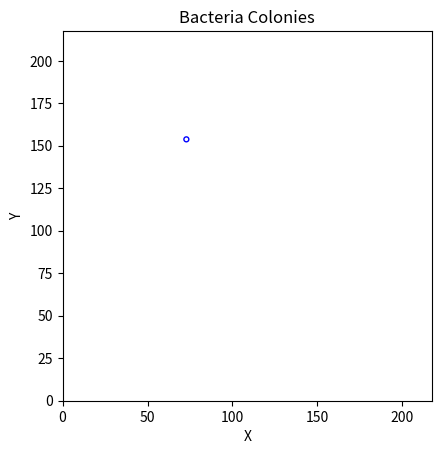
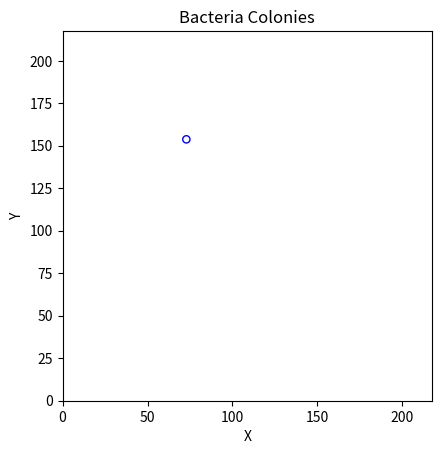
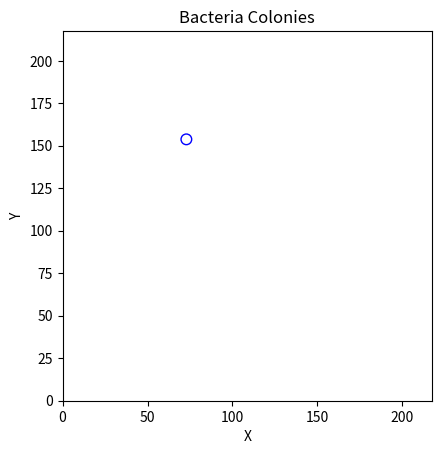
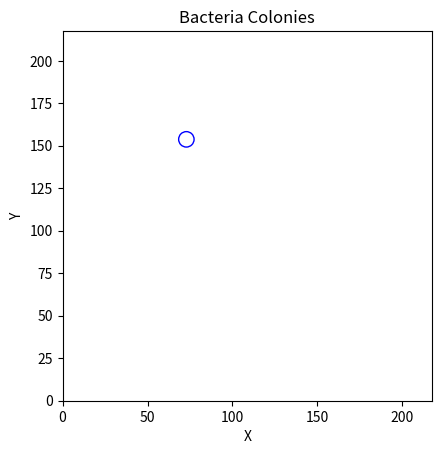
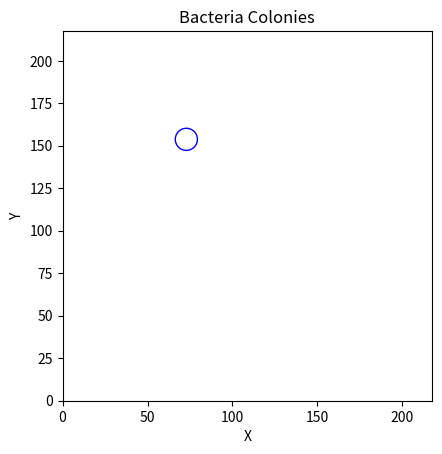
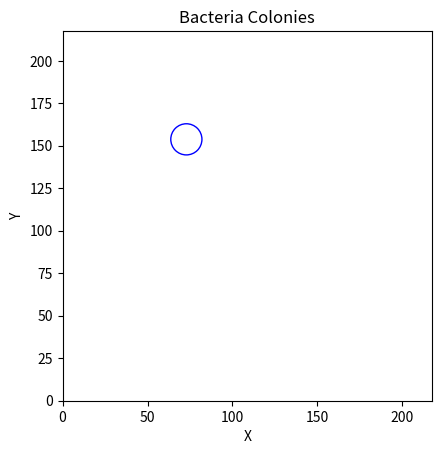
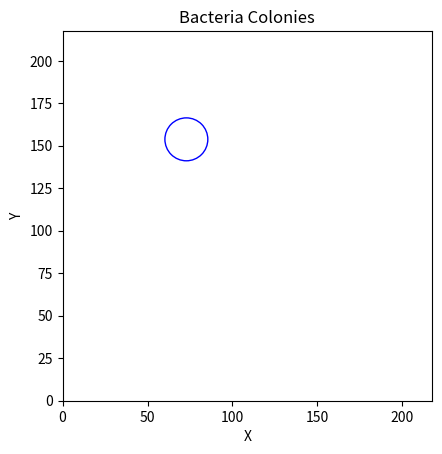
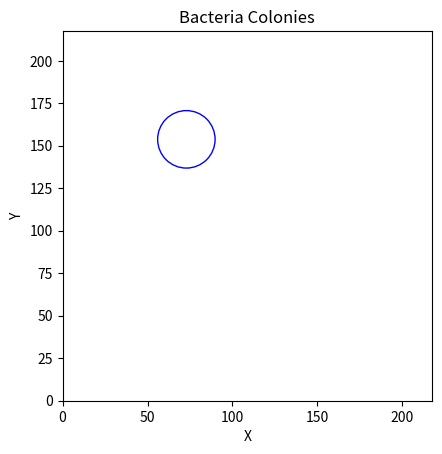
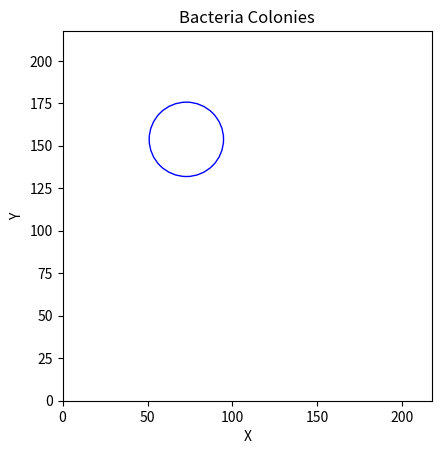
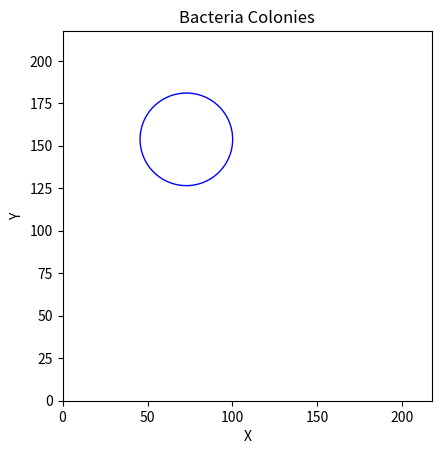
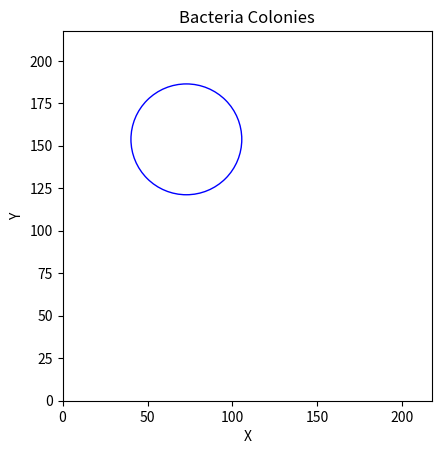
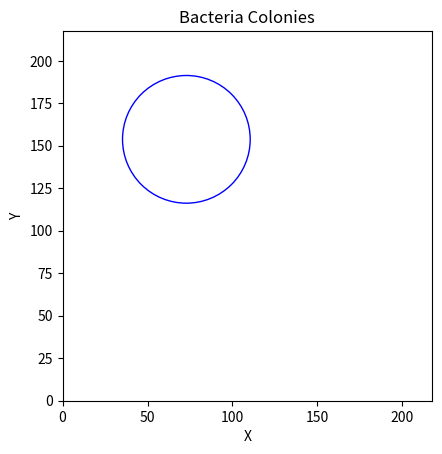
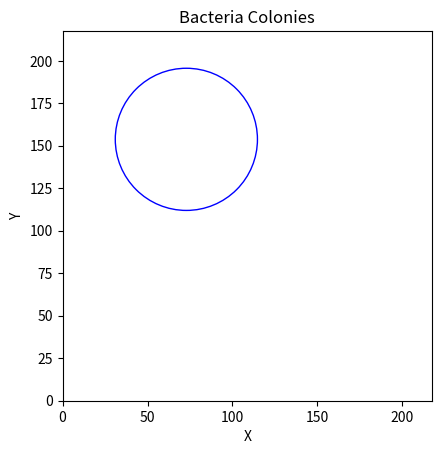
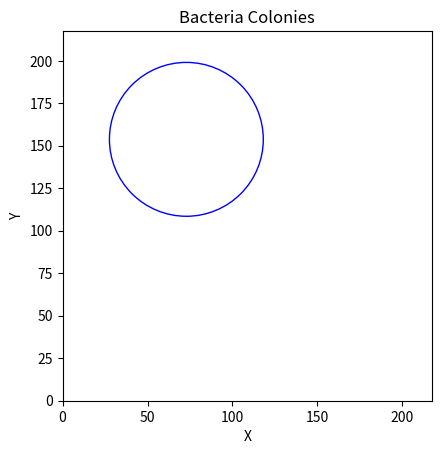
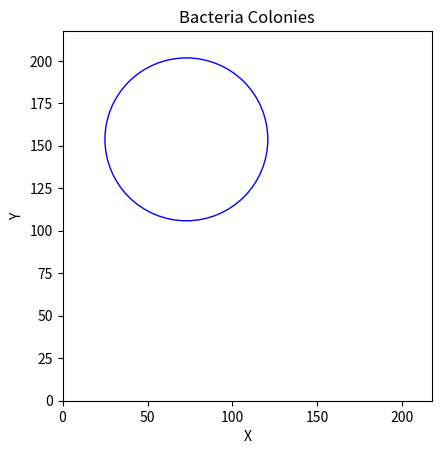
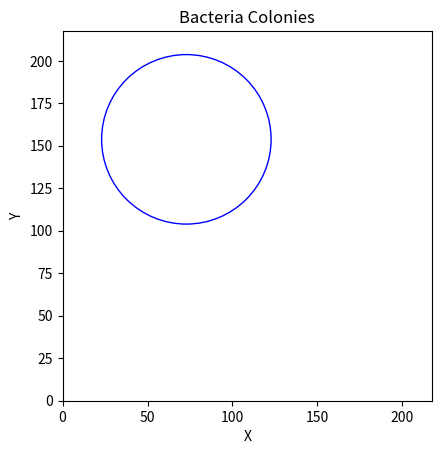

Write the Python code that produced these figures, in order.
import random
import math
import matplotlib.pyplot as plt
import numpy as np

# -*- coding: utf-8 -*-
"""
Created on Mon Jun 26 13:32:17 2023

[redacted]
"""

def calculate_distance_between_colonies(colony1, colony2):
    return math.sqrt((colony1['center_x'] - colony2['center_x'])**2 + (colony1['center_y'] - colony2['center_y'])**2)
    
def generate_colony(l, R_0, I, isColonyInsideColonyAllowed = True, old_colonies=[]):
    if (not isColonyInsideColonyAllowed):
        while True:
            center_x = random.uniform(I*math.e, l-I*math.e)
            center_y = random.uniform(I*math.e, l-I*math.e)
            new_colony = {'center_x': center_x, 'center_y': center_y, 'radius': R_0, 'age': 0}
            valid = True
            for colony in old_colonies:
                distance = calculate_distance_between_colonies(new_colony, colony)
                if distance <= colony['radius']:
                    valid = False
                    break
            if valid:
                return {'center_x': center_x, 'center_y': center_y, 'radius': R_0, 'age': 0}
    else:
        center_x = random.uniform(I*math.e, l-I*math.e)
        center_y = random.uniform(I*math.e, l-I*math.e)
        return {'center_x': center_x, 'center_y': center_y, 'radius': R_0, 'age': 0}

def calculate_area(colony):
    return math.pi * colony['radius']**2

## TODO: write mathematically
def calculate_intersection_area(colony1, colony2):
    distance = calculate_distance_between_colonies(colony1, colony2)
    if distance >= colony1['radius'] + colony2['radius']:
        return 0
    elif distance <= abs(colony1['radius'] - colony2['radius']):
        return math.pi * min(colony1['radius'], colony2['radius'])**2
    else:
        radius1_sq = colony1['radius']**2
        radius2_sq = colony2['radius']**2
        d = distance
        a = (radius1_sq - radius2_sq + d**2) / (2 * d)
        h = math.sqrt(radius1_sq - a**2)
        theta1 = math.acos(a / colony1['radius'])
        theta2 = math.acos((d - a) / colony2['radius'])
        intersection_area = (theta1 * radius1_sq - h * a) + (theta2 * radius2_sq - h * (d - a))
        return intersection_area
    
def calculate_bacterial_concentration(colonies):
    return sum(calculate_area(colony) for colony in colonies)

def calculate_bacterial_density(colonies):
    total_concentration = calculate_bacterial_concentration(colonies)
    intersection_area=0
    for i in range(len(colonies)):
        for j in range(i + 1, len(colonies)):
            intersection_area += calculate_intersection_area(colonies[i], colonies[j])

    density = total_concentration / (l**2 + intersection_area)
    return density

def calculate_new_radius(R_0, I, r, t): # Logistic Growth with Carrying Capacity I and Growth Rate r
    return I*R_0*np.exp(r*t)/(I+R_0*np.exp(r*t - 1))

def is_colony_inside_square(colony, l):
    # Check if the circle's center is within the boundaries of the square
    radius = colony['radius']
    if (colony['center_x']- radius >= 0 and colony['center_x'] + radius <= l and
            colony['center_y'] - radius >= 0 and colony['center_y'] + radius <= l):
        return True
    return False

def plot_colonies(colonies, l):
    fig, ax = plt.subplots()
    for colony in colonies:
        circle = plt.Circle((colony['center_x'], colony['center_y']), colony['radius'], fill=False, edgecolor='b')
        ax.add_patch(circle)
    ax.set_xlim(0, l)
    ax.set_ylim(0, l)
    ax.set_aspect('equal', adjustable='box')
    plt.xlabel('X')
    plt.ylabel('Y')
    plt.title('Bacteria Colonies')
    plt.show()
    
def plot_array(array, title):
    plt.plot(array)
    plt.xlabel('Time in Hours')
    plt.ylabel(title)
    plt.title('Bacterial '+ title + ' Over Time')
    plt.show()

def plot_growth_colony(N, R_0, I, r):
    t = np.linspace(0, N, N, dtype=int)
    y = calculate_new_radius(R_0, I, r, t)
    plt.plot(y)
    plt.xlabel('Time in Hours')
    plt.ylabel('Size')
    plt.title('Colony Radius Over Time')
    plt.show()

def simulate_colonies(R_0,I,r,N,isColonyInsideColonyAllowed=False,l=None):
    
    # Default value of length
    if l is None: 
        l=4*math.e*I
        
    colonies = []
    concentrations = []
    densities = []
    probabilities = [0.6, 0.3, 0.1]
    num_colonies = random.choices(range(1, 4), probabilities)[0]

    # generate initial colonies
    for _ in range(num_colonies):
        colony = generate_colony(l, R_0, I,isColonyInsideColonyAllowed)
        colonies.append(colony) 
    
    # calculate initial concentration / density
    density = calculate_bacterial_density(colonies)
    densities.append(density)
    concentration = calculate_bacterial_concentration(colonies)
    concentrations.append(concentration)

    for k in range(N):
        # old colonies have grown
        for colony in colonies:
            colony['age'] = colony['age'] + 1
            colony['radius'] = calculate_new_radius(R_0, I, r, colony['age'])
          
        
        # generate new colony with probability 0.1
        if random.random() <= 0.1:
            new_colony = generate_colony(l, R_0,I,isColonyInsideColonyAllowed, colonies)
            colonies.append(new_colony)
   
        # calculate new density taking into account the growth and the new colonies
        density = calculate_bacterial_density(colonies)
        densities.append(density)
        concentration = calculate_bacterial_concentration(colonies)
        concentrations.append(concentration)

        print(f"Step {k + 1}: Density = {density:.4f}, Concentration = {concentration:.4f}")
        plot_colonies(colonies, l)
    
    plot_array(concentrations, 'Concentration')
    plot_array(densities, 'Density')
    plot_growth_colony(N, R_0, I, r)

R_0 = 1  # Initial radius of colonies
I = 20 # Carrying capacity parameter
r = 0.4  # Growth rate parameter
N = 20 # number of iterations
l = 4*I*math.e  # Length of the domain

simulate_colonies(R_0, I, r, N, False, l)